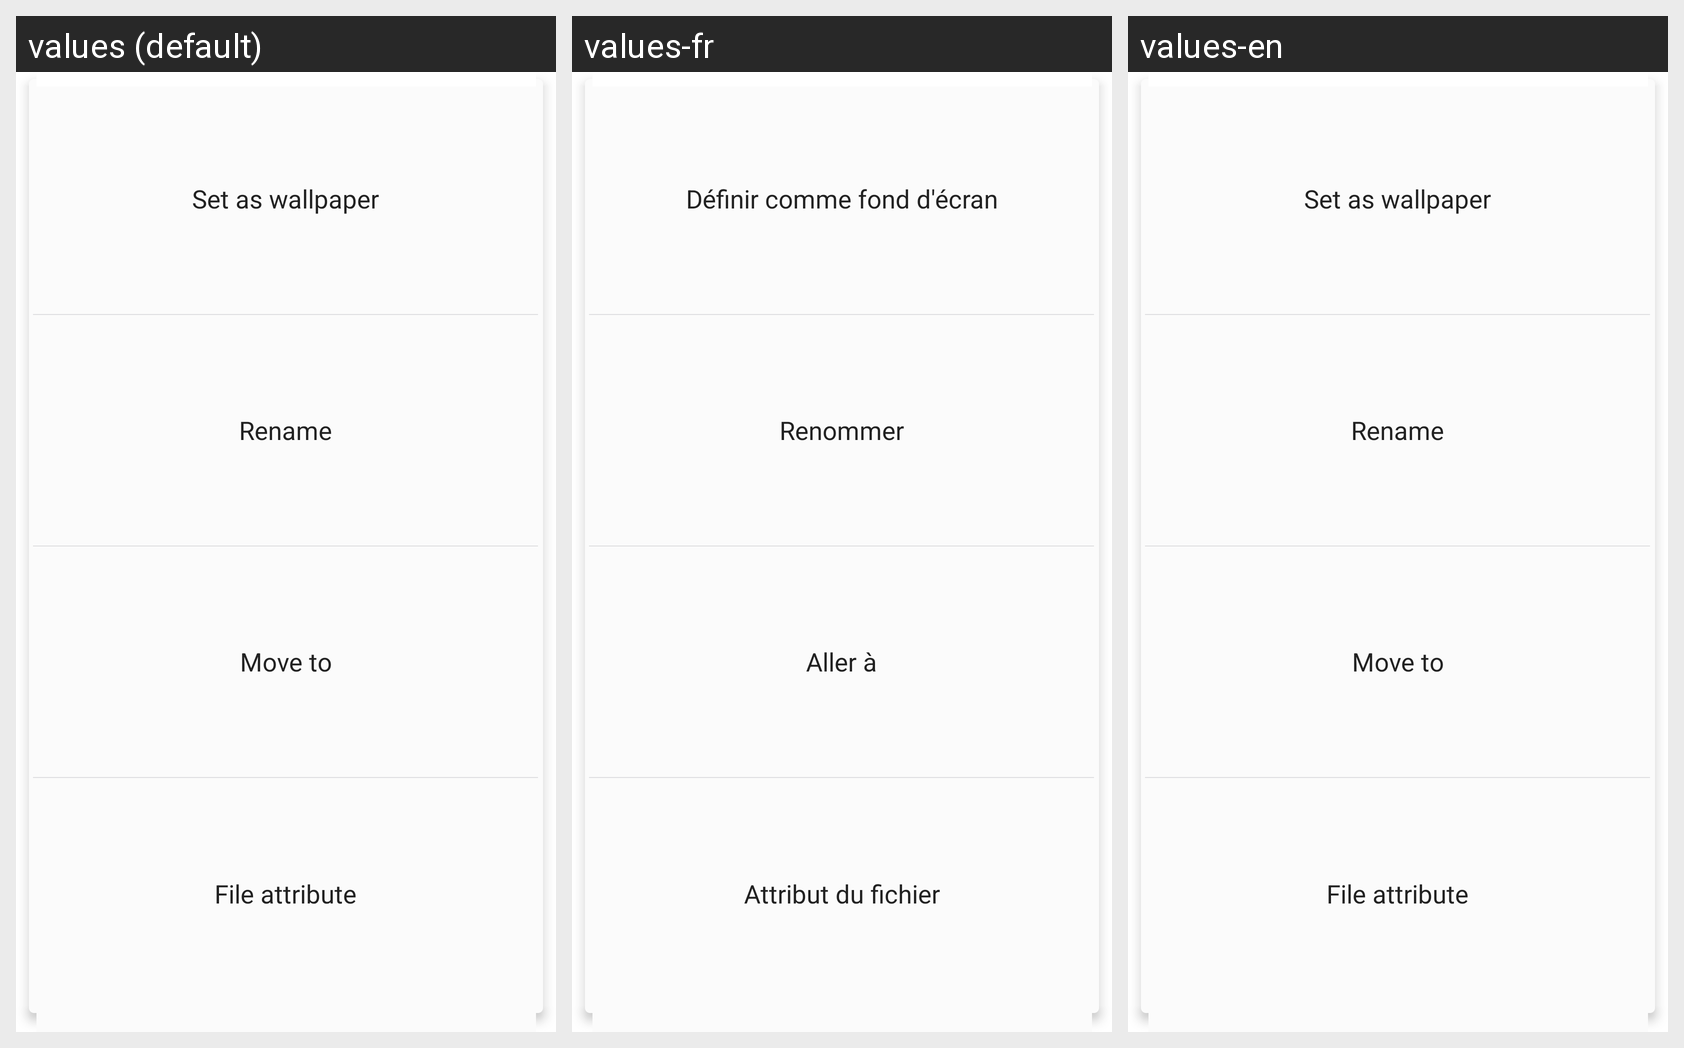

The same Android screen rendered under several of its app's locales, left to right. List the strings drawn on it with the default value and each locale's translation.
Android screen res/layout/image_more_click.xml rendered under 3 locales, left to right: values (default), values-fr, values-en. Device: Nexus 5 (rendered at 1080×1920; each locale shown at half size, 540×960, under a caption strip naming it); theme CustomTheme.
Other locales in the repository, not shown: values-ar, values-es, values-hi-rIN, values-in, values-pt, values-ru, values-th-rTH, values-tr, values-zh.
Strings drawn on this screen, with the default value and each locale's value (text and hints the layout hard-codes, and strings that could not be matched under every locale, appear in the picture but are not listed):

menu_more_set_wallpaper
  values: Set as wallpaper
  values-fr: Définir comme fond d'écran
  values-en: Set as wallpaper

download_rename
  values: Rename
  values-fr: Renommer
  values-en: Rename

download_change_storage_location
  values: Move to
  values-fr: Aller à
  values-en: Move to

download_file_property
  values: File attribute
  values-fr: Attribut du fichier
  values-en: File attribute
